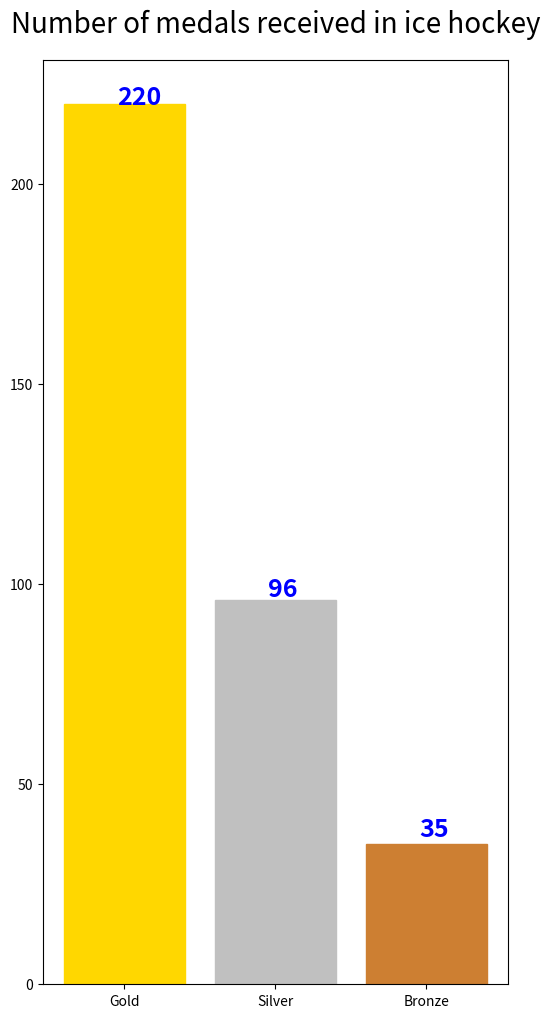

Recreate this plot in Python.
# Number of the gold medals:220
# Number of the silver medals:96
# Number of the bronze medals:35

import matplotlib.pyplot as plt

fig = plt.figure(figsize = (6,12))
ax = fig.add_subplot(111)
labels = ['Gold', 'Silver', 'Bronze']
values = [220,96,35]
ax.bar(labels,values)

# to change color of the each bar
ax.get_children()[0].set_color('Gold')
ax.get_children()[1].set_color('Silver') 
ax.get_children()[2].set_color((0.804,0.498,0.196))

ax.set_title('Number of medals received in ice hockey', pad='20', fontsize=20)
for i, v in enumerate(values):
    ax.text(-0.05 + i, v + i, str(v), color='blue', fontweight='bold', fontsize = 18)
plt.show()



